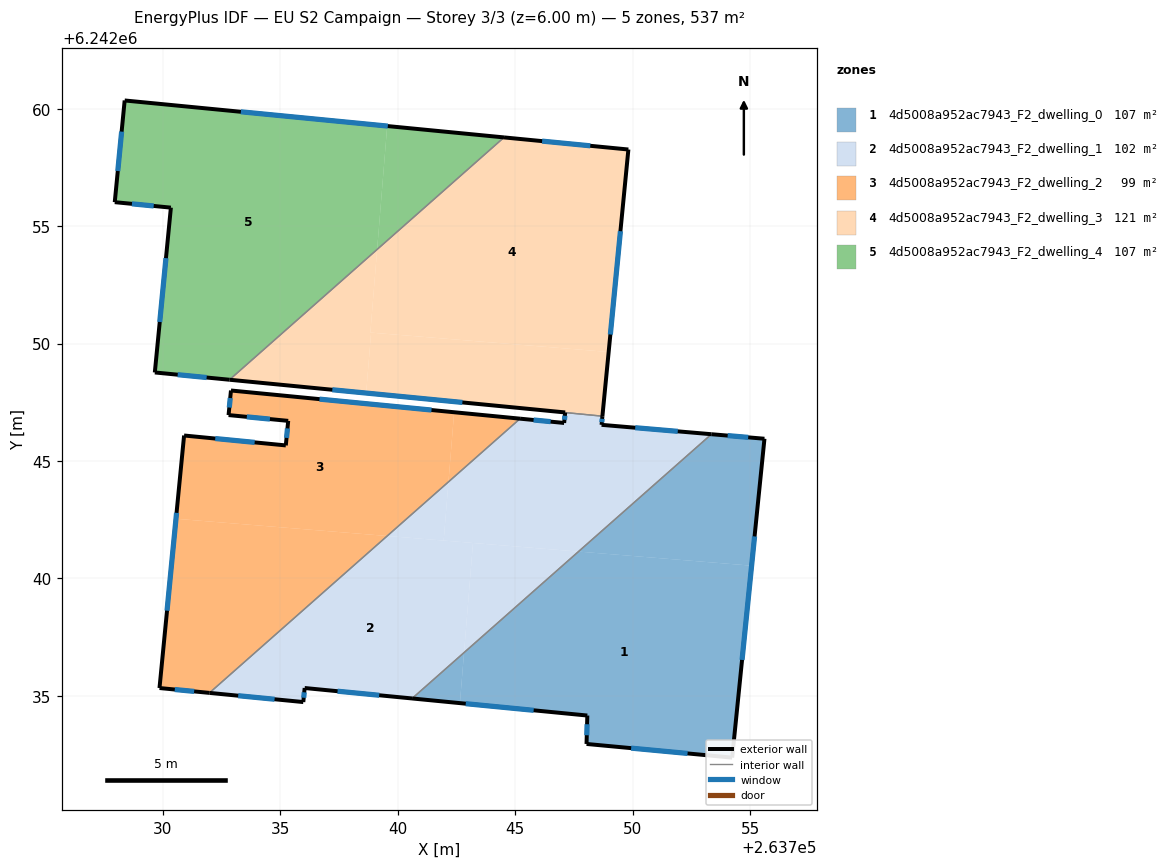
=== STOREY PLAN SPEC (per zone: floor XY polygon, exterior-wall plan segments, windows/doors) ===
zone 1: 4d5008a952ac7943_F2_dwelling_0  (107.5 m²)
  floor: (263755.06, 6242040.54) (263754.23, 6242032.37) (263748.03, 6242032.95) (263748.07, 6242034.16) (263742.64, 6242034.69) (263742.82, 6242036.84) (263747.69, 6242041.15)
  floor: (263742.82, 6242036.84) (263742.64, 6242034.69) (263740.61, 6242034.89)
  floor: (263755.61, 6242045.95) (263755.06, 6242040.54) (263747.69, 6242041.15) (263753.35, 6242046.14)
  exterior wall: (263740.61, 6242034.89) – (263748.07, 6242034.16)  [7.5 m]
    window: (263742.89, 6242034.67) – (263745.78, 6242034.39)  [3.4 m²]
  exterior wall: (263755.61, 6242045.95) – (263753.35, 6242046.14)  [2.3 m]
    window: (263754.92, 6242046.01) – (263754.04, 6242046.08)  [1.0 m²]
  exterior wall: (263754.23, 6242032.37) – (263755.61, 6242045.95)  [13.6 m]
    window: (263754.66, 6242036.53) – (263755.19, 6242041.79)  [6.1 m²]
  exterior wall: (263748.03, 6242032.95) – (263754.23, 6242032.37)  [6.2 m]
    window: (263749.93, 6242032.78) – (263752.34, 6242032.55)  [2.8 m²]
  exterior wall: (263748.07, 6242034.16) – (263748.03, 6242032.95)  [1.2 m]
    window: (263748.06, 6242033.79) – (263748.04, 6242033.32)  [0.5 m²]
  interior walls: 1
zone 2: 4d5008a952ac7943_F2_dwelling_1  (102.5 m²)
  floor: (263743.20, 6242041.51) (263742.82, 6242036.84) (263740.61, 6242034.89) (263736.03, 6242035.34) (263735.97, 6242034.74) (263731.98, 6242035.13) (263739.55, 6242041.81)
  floor: (263753.35, 6242046.14) (263747.69, 6242041.15) (263741.95, 6242041.61) (263742.16, 6242044.11) (263745.20, 6242046.80) (263747.08, 6242046.62) (263747.12, 6242047.06) (263748.71, 6242046.91) (263748.67, 6242046.54)
  floor: (263747.69, 6242041.15) (263742.82, 6242036.84) (263743.20, 6242041.51)
  floor: (263742.16, 6242044.11) (263741.95, 6242041.61) (263739.55, 6242041.81)
  exterior wall: (263748.67, 6242046.54) – (263748.71, 6242046.91)  [0.4 m]
    window: (263748.69, 6242046.65) – (263748.70, 6242046.80)  [0.2 m²]
  exterior wall: (263753.35, 6242046.14) – (263748.67, 6242046.54)  [4.7 m]
    window: (263751.92, 6242046.26) – (263750.11, 6242046.42)  [2.1 m²]
  exterior wall: (263736.03, 6242035.34) – (263740.61, 6242034.89)  [4.6 m]
    window: (263737.43, 6242035.20) – (263739.21, 6242035.03)  [2.1 m²]
  exterior wall: (263735.97, 6242034.74) – (263736.03, 6242035.34)  [0.6 m]
    window: (263735.99, 6242034.92) – (263736.02, 6242035.15)  [0.3 m²]
  exterior wall: (263731.98, 6242035.13) – (263735.97, 6242034.74)  [4.0 m]
    window: (263733.20, 6242035.01) – (263734.75, 6242034.86)  [1.8 m²]
  exterior wall: (263747.08, 6242046.62) – (263745.20, 6242046.80)  [1.9 m]
    window: (263746.51, 6242046.68) – (263745.78, 6242046.75)  [0.8 m²]
  exterior wall: (263747.12, 6242047.06) – (263747.08, 6242046.62)  [0.4 m]
    window: (263747.11, 6242046.93) – (263747.09, 6242046.76)  [0.2 m²]
  interior walls: 3
zone 3: 4d5008a952ac7943_F2_dwelling_2  (98.7 m²)
  floor: (263742.40, 6242047.08) (263742.16, 6242044.11) (263739.55, 6242041.81) (263730.55, 6242042.54) (263730.90, 6242046.09) (263735.23, 6242045.67) (263735.33, 6242046.71) (263732.79, 6242046.96) (263732.90, 6242048.00)
  floor: (263739.55, 6242041.81) (263731.98, 6242035.13) (263729.85, 6242035.33) (263730.55, 6242042.54)
  floor: (263745.20, 6242046.80) (263742.16, 6242044.11) (263742.40, 6242047.08)
  exterior wall: (263735.23, 6242045.67) – (263730.90, 6242046.09)  [4.4 m]
    window: (263733.90, 6242045.79) – (263732.23, 6242045.96)  [2.0 m²]
  exterior wall: (263735.33, 6242046.71) – (263735.23, 6242045.67)  [1.0 m]
    window: (263735.30, 6242046.39) – (263735.26, 6242045.99)  [0.5 m²]
  exterior wall: (263732.79, 6242046.96) – (263735.33, 6242046.71)  [2.6 m]
    window: (263733.57, 6242046.88) – (263734.55, 6242046.79)  [1.1 m²]
  exterior wall: (263732.90, 6242048.00) – (263732.79, 6242046.96)  [1.1 m]
    window: (263732.86, 6242047.68) – (263732.82, 6242047.28)  [0.5 m²]
  exterior wall: (263745.20, 6242046.80) – (263732.90, 6242048.00)  [12.4 m]
    window: (263741.43, 6242047.17) – (263736.67, 6242047.64)  [5.6 m²]
  exterior wall: (263729.85, 6242035.33) – (263731.98, 6242035.13)  [2.1 m]
    window: (263730.50, 6242035.27) – (263731.33, 6242035.19)  [1.0 m²]
  exterior wall: (263730.90, 6242046.09) – (263729.85, 6242035.33)  [10.8 m]
    window: (263730.58, 6242042.79) – (263730.17, 6242038.63)  [4.9 m²]
  interior walls: 1
zone 4: 4d5008a952ac7943_F2_dwelling_3  (121.3 m²)
  floor: (263748.98, 6242049.64) (263748.71, 6242046.91) (263747.12, 6242047.07) (263738.65, 6242047.89) (263738.86, 6242050.47)
  floor: (263749.82, 6242058.26) (263748.98, 6242049.64) (263738.83, 6242050.47) (263739.12, 6242054.01) (263744.52, 6242058.78)
  floor: (263739.12, 6242054.01) (263738.83, 6242050.47) (263738.86, 6242050.47) (263738.65, 6242047.89) (263732.83, 6242048.46)
  exterior wall: (263732.83, 6242048.46) – (263747.12, 6242047.07)  [14.4 m]
    window: (263737.21, 6242048.03) – (263742.75, 6242047.50)  [6.5 m²]
  exterior wall: (263749.82, 6242058.26) – (263744.52, 6242058.78)  [5.3 m]
    window: (263748.19, 6242058.42) – (263746.14, 6242058.62)  [2.4 m²]
  exterior wall: (263748.71, 6242046.91) – (263749.82, 6242058.26)  [11.4 m]
    window: (263749.05, 6242050.39) – (263749.48, 6242054.79)  [5.1 m²]
  interior walls: 2
zone 5: 4d5008a952ac7943_F2_dwelling_4  (107.5 m²)
  floor: (263739.55, 6242059.26) (263739.12, 6242054.01) (263732.83, 6242048.46) (263729.65, 6242048.77) (263730.34, 6242055.79) (263727.95, 6242056.02) (263728.37, 6242060.35)
  floor: (263744.52, 6242058.78) (263739.12, 6242054.01) (263739.55, 6242059.26)
  exterior wall: (263744.52, 6242058.78) – (263728.37, 6242060.35)  [16.2 m]
    window: (263739.57, 6242059.26) – (263733.32, 6242059.87)  [7.3 m²]
  exterior wall: (263729.65, 6242048.77) – (263732.83, 6242048.46)  [3.2 m]
    window: (263730.63, 6242048.68) – (263731.86, 6242048.56)  [1.4 m²]
  exterior wall: (263730.34, 6242055.79) – (263729.65, 6242048.77)  [7.1 m]
    window: (263730.13, 6242053.64) – (263729.86, 6242050.92)  [3.2 m²]
  exterior wall: (263727.95, 6242056.02) – (263730.34, 6242055.79)  [2.4 m]
    window: (263728.68, 6242055.95) – (263729.60, 6242055.86)  [1.1 m²]
  exterior wall: (263728.37, 6242060.35) – (263727.95, 6242056.02)  [4.4 m]
    window: (263728.24, 6242059.03) – (263728.08, 6242057.35)  [2.0 m²]
  interior walls: 1

=== DERIVED (storey summary) ===
Building: EU S2 Campaign
Storey: 3 of 3  (floor level z = 6.00 m)
Storey gross floor area: 537.5 m²
Zones on this storey: 5
  - 4d5008a952ac7943_F2_dwelling_0: floor 107.5 m²; exterior wall 30.8 m (92.5 m²); 5 window(s) 13.9 m²; WWR 15.0%
  - 4d5008a952ac7943_F2_dwelling_1: floor 102.5 m²; exterior wall 16.6 m (49.8 m²); 7 window(s) 7.5 m²; WWR 15.0%
  - 4d5008a952ac7943_F2_dwelling_2: floor 98.7 m²; exterior wall 34.3 m (102.9 m²); 7 window(s) 15.4 m²; WWR 15.0%
  - 4d5008a952ac7943_F2_dwelling_3: floor 121.3 m²; exterior wall 31.1 m (93.3 m²); 3 window(s) 14.0 m²; WWR 15.0%
  - 4d5008a952ac7943_F2_dwelling_4: floor 107.5 m²; exterior wall 33.2 m (99.7 m²); 5 window(s) 15.0 m²; WWR 15.0%
Zone adjacency (shared interzone walls):
  - 4d5008a952ac7943_F2_dwelling_0 ↔ 4d5008a952ac7943_F2_dwelling_1
  - 4d5008a952ac7943_F2_dwelling_1 ↔ 4d5008a952ac7943_F2_dwelling_2
  - 4d5008a952ac7943_F2_dwelling_1 ↔ 4d5008a952ac7943_F2_dwelling_3
  - 4d5008a952ac7943_F2_dwelling_3 ↔ 4d5008a952ac7943_F2_dwelling_4